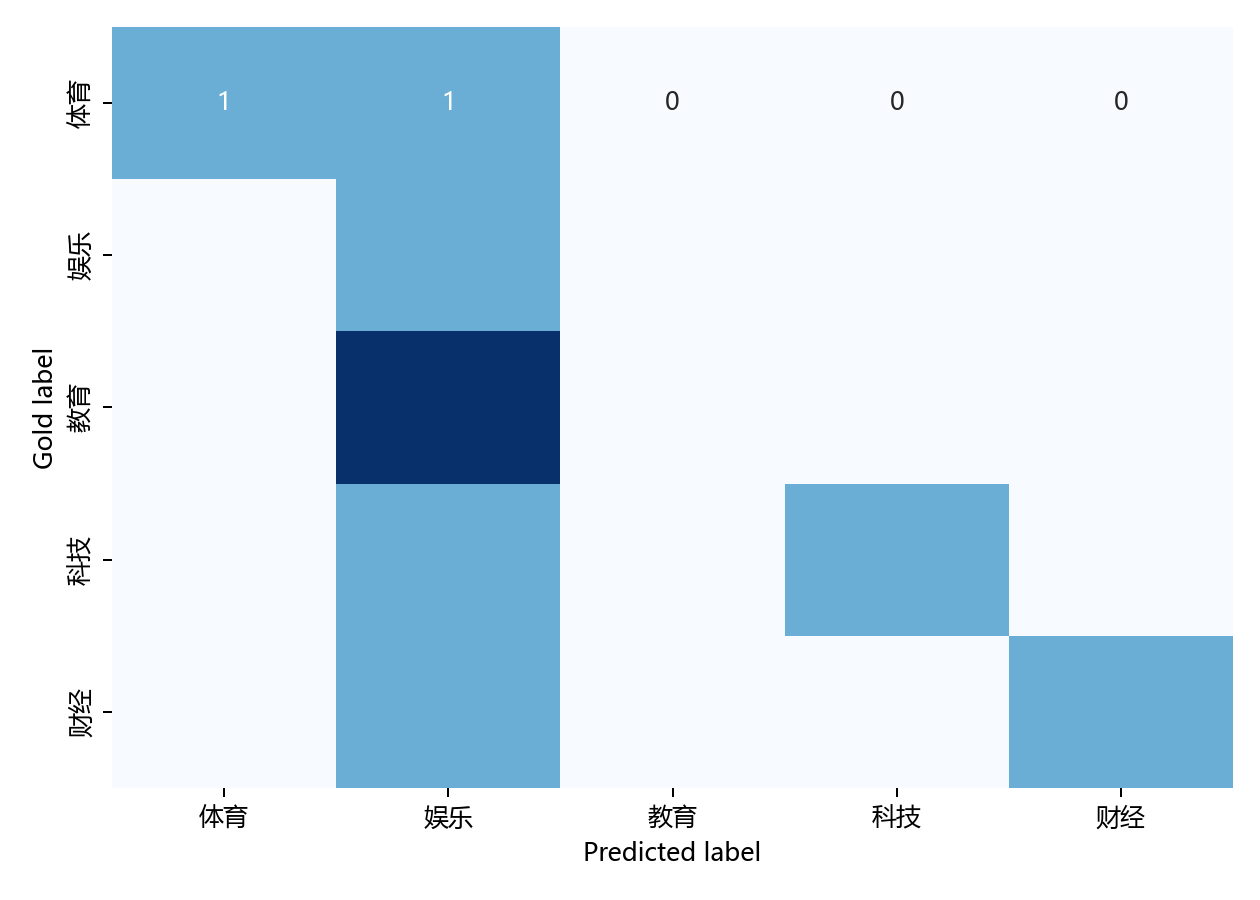

The file beside this chart, header and first rows:
, 体育, 娱乐, 教育, 科技, 财经
体育, 1, 1, 0, 0, 0
娱乐, 0, 1, 0, 0, 0
教育, 0, 2, 0, 0, 0
科技, 0, 1, 0, 1, 0
财经, 0, 1, 0, 0, 1
